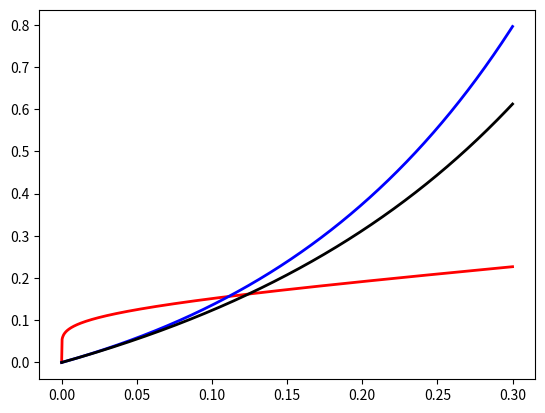

Here is the Python script that generated this plot:
#!/usr/bin/env python3
# -*- coding: utf-8 -*-
"""
Created on Fri Jun  9 12:52:57 2017

[redacted]
"""
import numpy as np
import matplotlib.pyplot as plt

def plot_bound():
    bound=lambda x: 1/(2*(1-np.log(x)))
    queue=lambda x: x*(1+x)/(1-x)**2
    mse=lambda x:x/(1-x)**2
    
    xx=np.linspace(0,0.3,1000)
    fig=plt.figure()
    ax=fig.add_subplot(111)
    ax.plot(xx,bound(xx),'-r',lw=2)
    ax.plot(xx,queue(xx),'-b',lw=2)
    ax.plot(xx,mse(xx),'-k',lw=2)
    plt.show()
    
if __name__=='__main__':
    plot_bound()